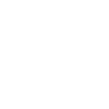
t = 0.00 s
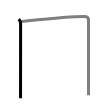
t = 1.50 s
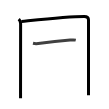
t = 2.75 s
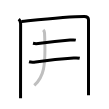
t = 4.25 s
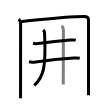
t = 5.50 s
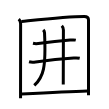
t = 7.00 s

The animated SVG that drew these frames (rendered in a browser with its animation timeline set to each time). Animation: 7 SMIL elements (animate=7); one cycle of 7.00 s.

<svg width="109px" height="109px" viewBox="0 0 px 109px" xmlns="http://www.w3.org/2000/svg" xmlns:xlink="http://www.w3.org/1999/xlink" xml:space="preserve" version="1.1"  baseProfile="full">
<path d="M18.75,19.07c1.03,1.03,1.86,2.76,1.86,4.66c0,17.53-0.05,43.77-0.06,69.15c0,1.8,0,3.59,0,5.38" style="fill:none;stroke:black;stroke-width:3;opacity:0">
  <animate attributeType="CSS" attributeName="opacity" from="0" to="1" begin="0s" dur="1s" repeatCount="0" fill="freeze" />
</path>
<path d="M21.48,21.4c18.9-1.9,46.27-4.9,62.77-4.9c2.42,0,4.25,1.25,4.25,3.5c0,16.23,0,47.53,0,69.75c0,1.91,0,3.74,0,5.5" style="fill:none;stroke:black;stroke-width:3;opacity:0">
  <animate attributeType="CSS" attributeName="opacity" from="0" to="1" begin="1s" dur="1s" repeatCount="0" fill="freeze" />
</path>
<path d="M32.99,43.3c1.88,0.45,3.69,0.42,5.26,0.21c6.95-0.93,23.4-2.77,31.87-3.42c1.9-0.15,3.78-0.36,5.66,0.04" style="fill:none;stroke:black;stroke-width:3;opacity:0">
  <animate attributeType="CSS" attributeName="opacity" from="0" to="1" begin="2s" dur="1s" repeatCount="0" fill="freeze" />
</path>
<path d="M29.04,61.7c2.33,0.67,4.31,0.52,6.59,0.22c7.61-0.99,26.02-3.02,38.12-3.86c2.04-0.14,3.94-0.21,5.96,0.22" style="fill:none;stroke:black;stroke-width:3;opacity:0">
  <animate attributeType="CSS" attributeName="opacity" from="0" to="1" begin="3s" dur="1s" repeatCount="0" fill="freeze" />
</path>
<path d="M43.23,29.83c0.66,0.66,1.25,1.92,1.3,3.04c1.6,35-1.02,44-10.25,52.59" style="fill:none;stroke:black;stroke-width:3;opacity:0">
  <animate attributeType="CSS" attributeName="opacity" from="0" to="1" begin="4s" dur="1s" repeatCount="0" fill="freeze" />
</path>
<path d="M61.79,25.75c0.98,0.98,1.62,2.62,1.62,4.21c0,2.43-0.12,37.44-0.14,50.41c0,1.93-0.01,3.36-0.01,4.12" style="fill:none;stroke:black;stroke-width:3;opacity:0">
  <animate attributeType="CSS" attributeName="opacity" from="0" to="1" begin="5s" dur="1s" repeatCount="0" fill="freeze" />
</path>
<path d="M21.75,94.01c14.88-0.76,47-2.39,65.75-3.01" style="fill:none;stroke:black;stroke-width:3;opacity:0">
  <animate attributeType="CSS" attributeName="opacity" from="0" to="1" begin="6s" dur="1s" repeatCount="0" fill="freeze" />
</path>
</svg>
